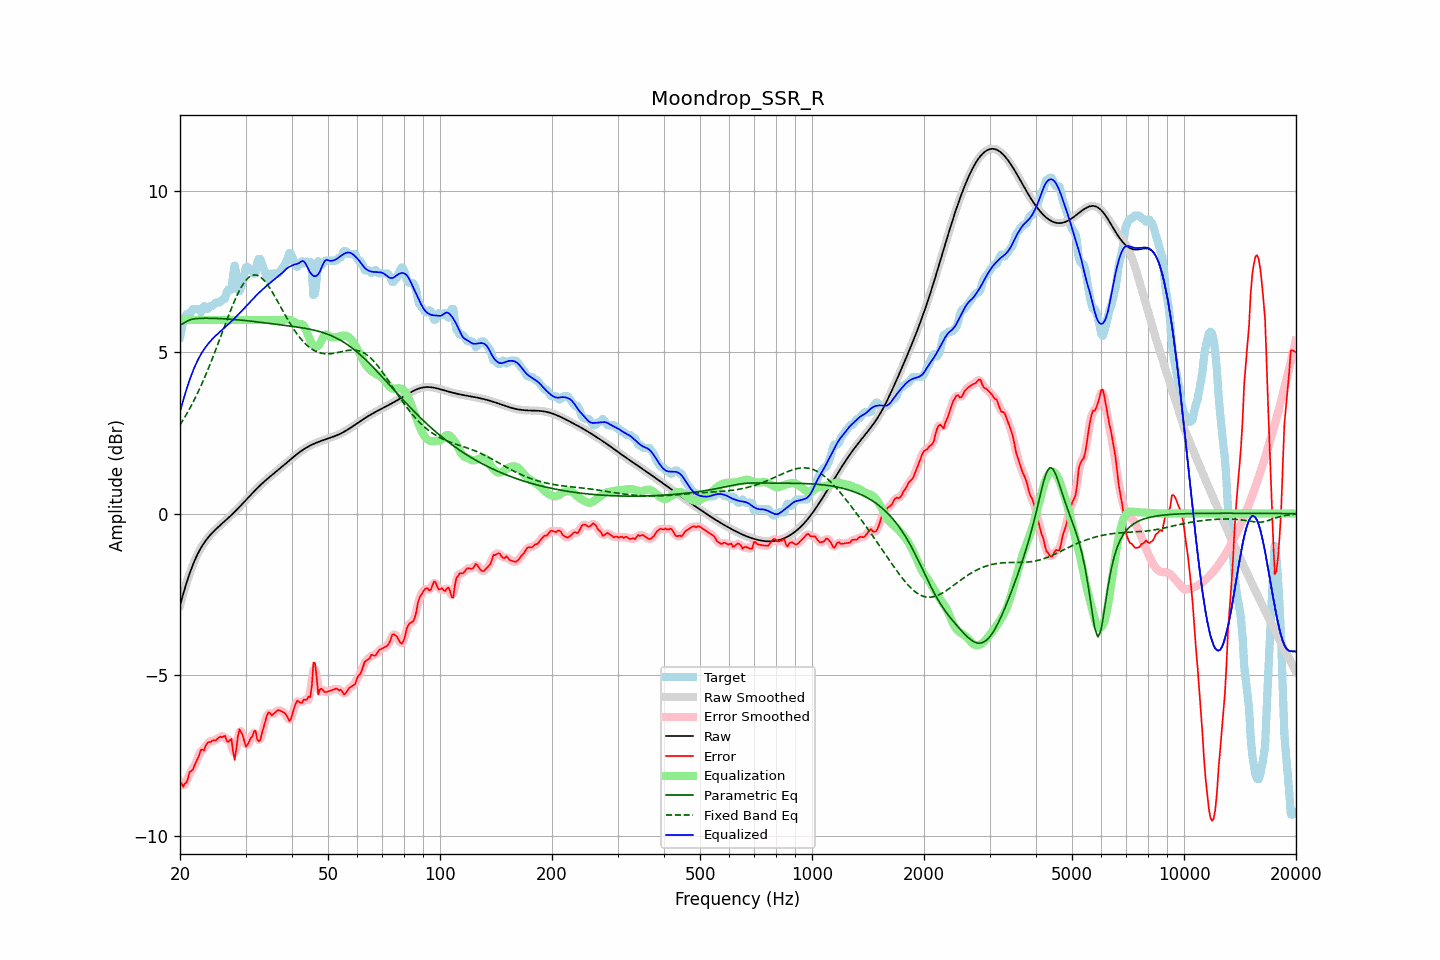

Source data for this figure (header and first rows):
frequency, raw, error, smoothed, error_smoothed, equalization, parametric_eq, fixed_band_eq, equalized_raw, equalized_smoothed, target
20.00, -2.85, -8.32, -2.85, -8.31, 6.00, 5.84, 2.75, 3.15, 3.15, 5.47
20.20, -2.67, -8.36, -2.67, -8.39, 6.00, 5.86, 2.83, 3.33, 3.33, 5.69
20.40, -2.49, -8.46, -2.49, -8.42, 6.00, 5.89, 2.90, 3.51, 3.51, 5.97
20.61, -2.32, -8.36, -2.32, -8.40, 6.00, 5.92, 2.99, 3.68, 3.68, 6.04
20.81, -2.16, -8.34, -2.16, -8.31, 6.00, 5.95, 3.07, 3.84, 3.84, 6.18
21.02, -2.00, -8.20, -2.00, -8.18, 6.00, 5.98, 3.16, 4.00, 4.00, 6.20
21.23, -1.85, -8.01, -1.86, -8.08, 6.00, 6.00, 3.25, 4.15, 4.14, 6.15
21.44, -1.72, -7.98, -1.72, -7.97, 6.00, 6.01, 3.34, 4.28, 4.28, 6.26
21.66, -1.59, -7.93, -1.59, -7.89, 6.00, 6.03, 3.44, 4.41, 4.41, 6.34
21.87, -1.47, -7.80, -1.47, -7.81, 6.00, 6.03, 3.54, 4.53, 4.53, 6.34
22.09, -1.36, -7.69, -1.36, -7.71, 6.00, 6.04, 3.64, 4.64, 4.64, 6.34
22.31, -1.25, -7.59, -1.25, -7.57, 6.00, 6.04, 3.74, 4.75, 4.75, 6.34
22.54, -1.15, -7.48, -1.15, -7.45, 6.00, 6.05, 3.85, 4.85, 4.85, 6.33
22.76, -1.06, -7.32, -1.07, -7.38, 6.00, 6.05, 3.96, 4.94, 4.93, 6.25
22.99, -0.98, -7.32, -0.98, -7.32, 6.00, 6.05, 4.07, 5.02, 5.02, 6.33
23.22, -0.91, -7.34, -0.91, -7.26, 6.00, 6.05, 4.18, 5.09, 5.09, 6.43
23.45, -0.84, -7.19, -0.84, -7.21, 6.00, 6.05, 4.30, 5.16, 5.16, 6.35
23.69, -0.77, -7.11, -0.77, -7.14, 6.00, 6.05, 4.42, 5.23, 5.23, 6.34
23.92, -0.71, -7.08, -0.71, -7.08, 6.00, 6.05, 4.54, 5.29, 5.29, 6.37
24.16, -0.65, -7.08, -0.65, -7.06, 6.00, 6.05, 4.66, 5.35, 5.35, 6.43
24.40, -0.60, -7.04, -0.60, -7.05, 6.00, 6.05, 4.79, 5.40, 5.40, 6.44
24.65, -0.55, -7.02, -0.55, -7.04, 6.00, 6.05, 4.92, 5.45, 5.45, 6.47
24.89, -0.50, -7.04, -0.50, -7.01, 6.00, 6.05, 5.05, 5.50, 5.50, 6.54
25.14, -0.45, -6.99, -0.45, -6.98, 6.00, 6.05, 5.18, 5.55, 5.55, 6.54
25.39, -0.41, -6.94, -0.41, -6.95, 6.00, 6.04, 5.31, 5.59, 5.59, 6.54
25.65, -0.36, -6.91, -0.36, -6.93, 6.00, 6.04, 5.44, 5.64, 5.64, 6.55
25.91, -0.32, -6.93, -0.32, -6.90, 6.00, 6.04, 5.58, 5.68, 5.68, 6.61
26.16, -0.27, -6.91, -0.27, -6.91, 6.00, 6.04, 5.71, 5.73, 5.73, 6.64
26.43, -0.23, -6.88, -0.23, -6.95, 6.00, 6.03, 5.84, 5.77, 5.77, 6.66
26.69, -0.18, -7.04, -0.18, -7.00, 6.00, 6.03, 5.97, 5.82, 5.82, 6.86
26.96, -0.14, -7.07, -0.14, -7.00, 6.00, 6.03, 6.11, 5.86, 5.86, 6.94
27.23, -0.09, -7.03, -0.09, -7.03, 6.00, 6.02, 6.23, 5.91, 5.91, 6.94
27.50, -0.04, -6.98, -0.04, -7.18, 6.00, 6.02, 6.36, 5.96, 5.96, 6.94
27.77, 0.00, -7.37, 0.00, -7.35, 6.00, 6.02, 6.48, 6.00, 6.00, 7.38
28.05, 0.05, -7.63, 0.05, -7.42, 6.00, 6.01, 6.60, 6.05, 6.05, 7.69
28.33, 0.10, -7.30, 0.10, -7.29, 6.00, 6.01, 6.71, 6.10, 6.10, 7.41
28.62, 0.15, -6.91, 0.15, -7.00, 6.00, 6.00, 6.82, 6.15, 6.15, 7.07
28.90, 0.21, -6.68, 0.21, -6.76, 6.00, 6.00, 6.91, 6.21, 6.21, 6.89
29.19, 0.26, -6.77, 0.26, -6.74, 6.00, 5.99, 7.01, 6.26, 6.26, 7.03
29.48, 0.31, -6.87, 0.31, -6.88, 6.00, 5.99, 7.09, 6.31, 6.31, 7.18
29.78, 0.37, -7.05, 0.37, -7.06, 6.00, 5.98, 7.17, 6.37, 6.37, 7.42
30.08, 0.42, -7.22, 0.42, -7.15, 6.00, 5.98, 7.23, 6.42, 6.42, 7.64
30.38, 0.47, -7.16, 0.47, -7.16, 6.00, 5.97, 7.29, 6.47, 6.47, 7.64
30.68, 0.53, -7.07, 0.53, -7.09, 6.00, 5.97, 7.33, 6.53, 6.53, 7.59
30.99, 0.58, -6.96, 0.58, -6.97, 6.00, 5.96, 7.36, 6.58, 6.58, 7.54
31.30, 0.63, -6.90, 0.63, -6.84, 6.00, 5.96, 7.38, 6.63, 6.63, 7.54
31.61, 0.69, -6.75, 0.69, -6.79, 6.00, 5.95, 7.40, 6.69, 6.69, 7.43
31.93, 0.74, -6.73, 0.74, -6.83, 6.00, 5.95, 7.39, 6.74, 6.74, 7.46
32.24, 0.79, -7.00, 0.79, -6.93, 6.00, 5.94, 7.38, 6.79, 6.79, 7.78
32.57, 0.84, -7.06, 0.83, -7.01, 6.00, 5.93, 7.36, 6.84, 6.83, 7.89
32.89, 0.88, -7.01, 0.88, -6.99, 6.00, 5.93, 7.33, 6.88, 6.88, 7.89
33.22, 0.93, -6.80, 0.93, -6.83, 6.00, 5.92, 7.29, 6.93, 6.93, 7.73
33.55, 0.97, -6.62, 0.97, -6.63, 6.00, 5.91, 7.24, 6.97, 6.97, 7.60
33.89, 1.02, -6.44, 1.02, -6.43, 6.00, 5.91, 7.18, 7.02, 7.02, 7.46
34.23, 1.06, -6.27, 1.06, -6.28, 6.00, 5.90, 7.12, 7.06, 7.06, 7.33
34.57, 1.10, -6.16, 1.10, -6.20, 6.00, 5.90, 7.05, 7.10, 7.10, 7.26
34.92, 1.14, -6.18, 1.14, -6.19, 6.00, 5.89, 6.98, 7.14, 7.14, 7.32
35.27, 1.19, -6.25, 1.19, -6.20, 6.00, 5.88, 6.90, 7.19, 7.19, 7.44
35.62, 1.23, -6.21, 1.23, -6.21, 6.00, 5.88, 6.81, 7.23, 7.23, 7.44
35.97, 1.27, -6.17, 1.27, -6.18, 6.00, 5.87, 6.73, 7.27, 7.27, 7.44
... 635 more rows
